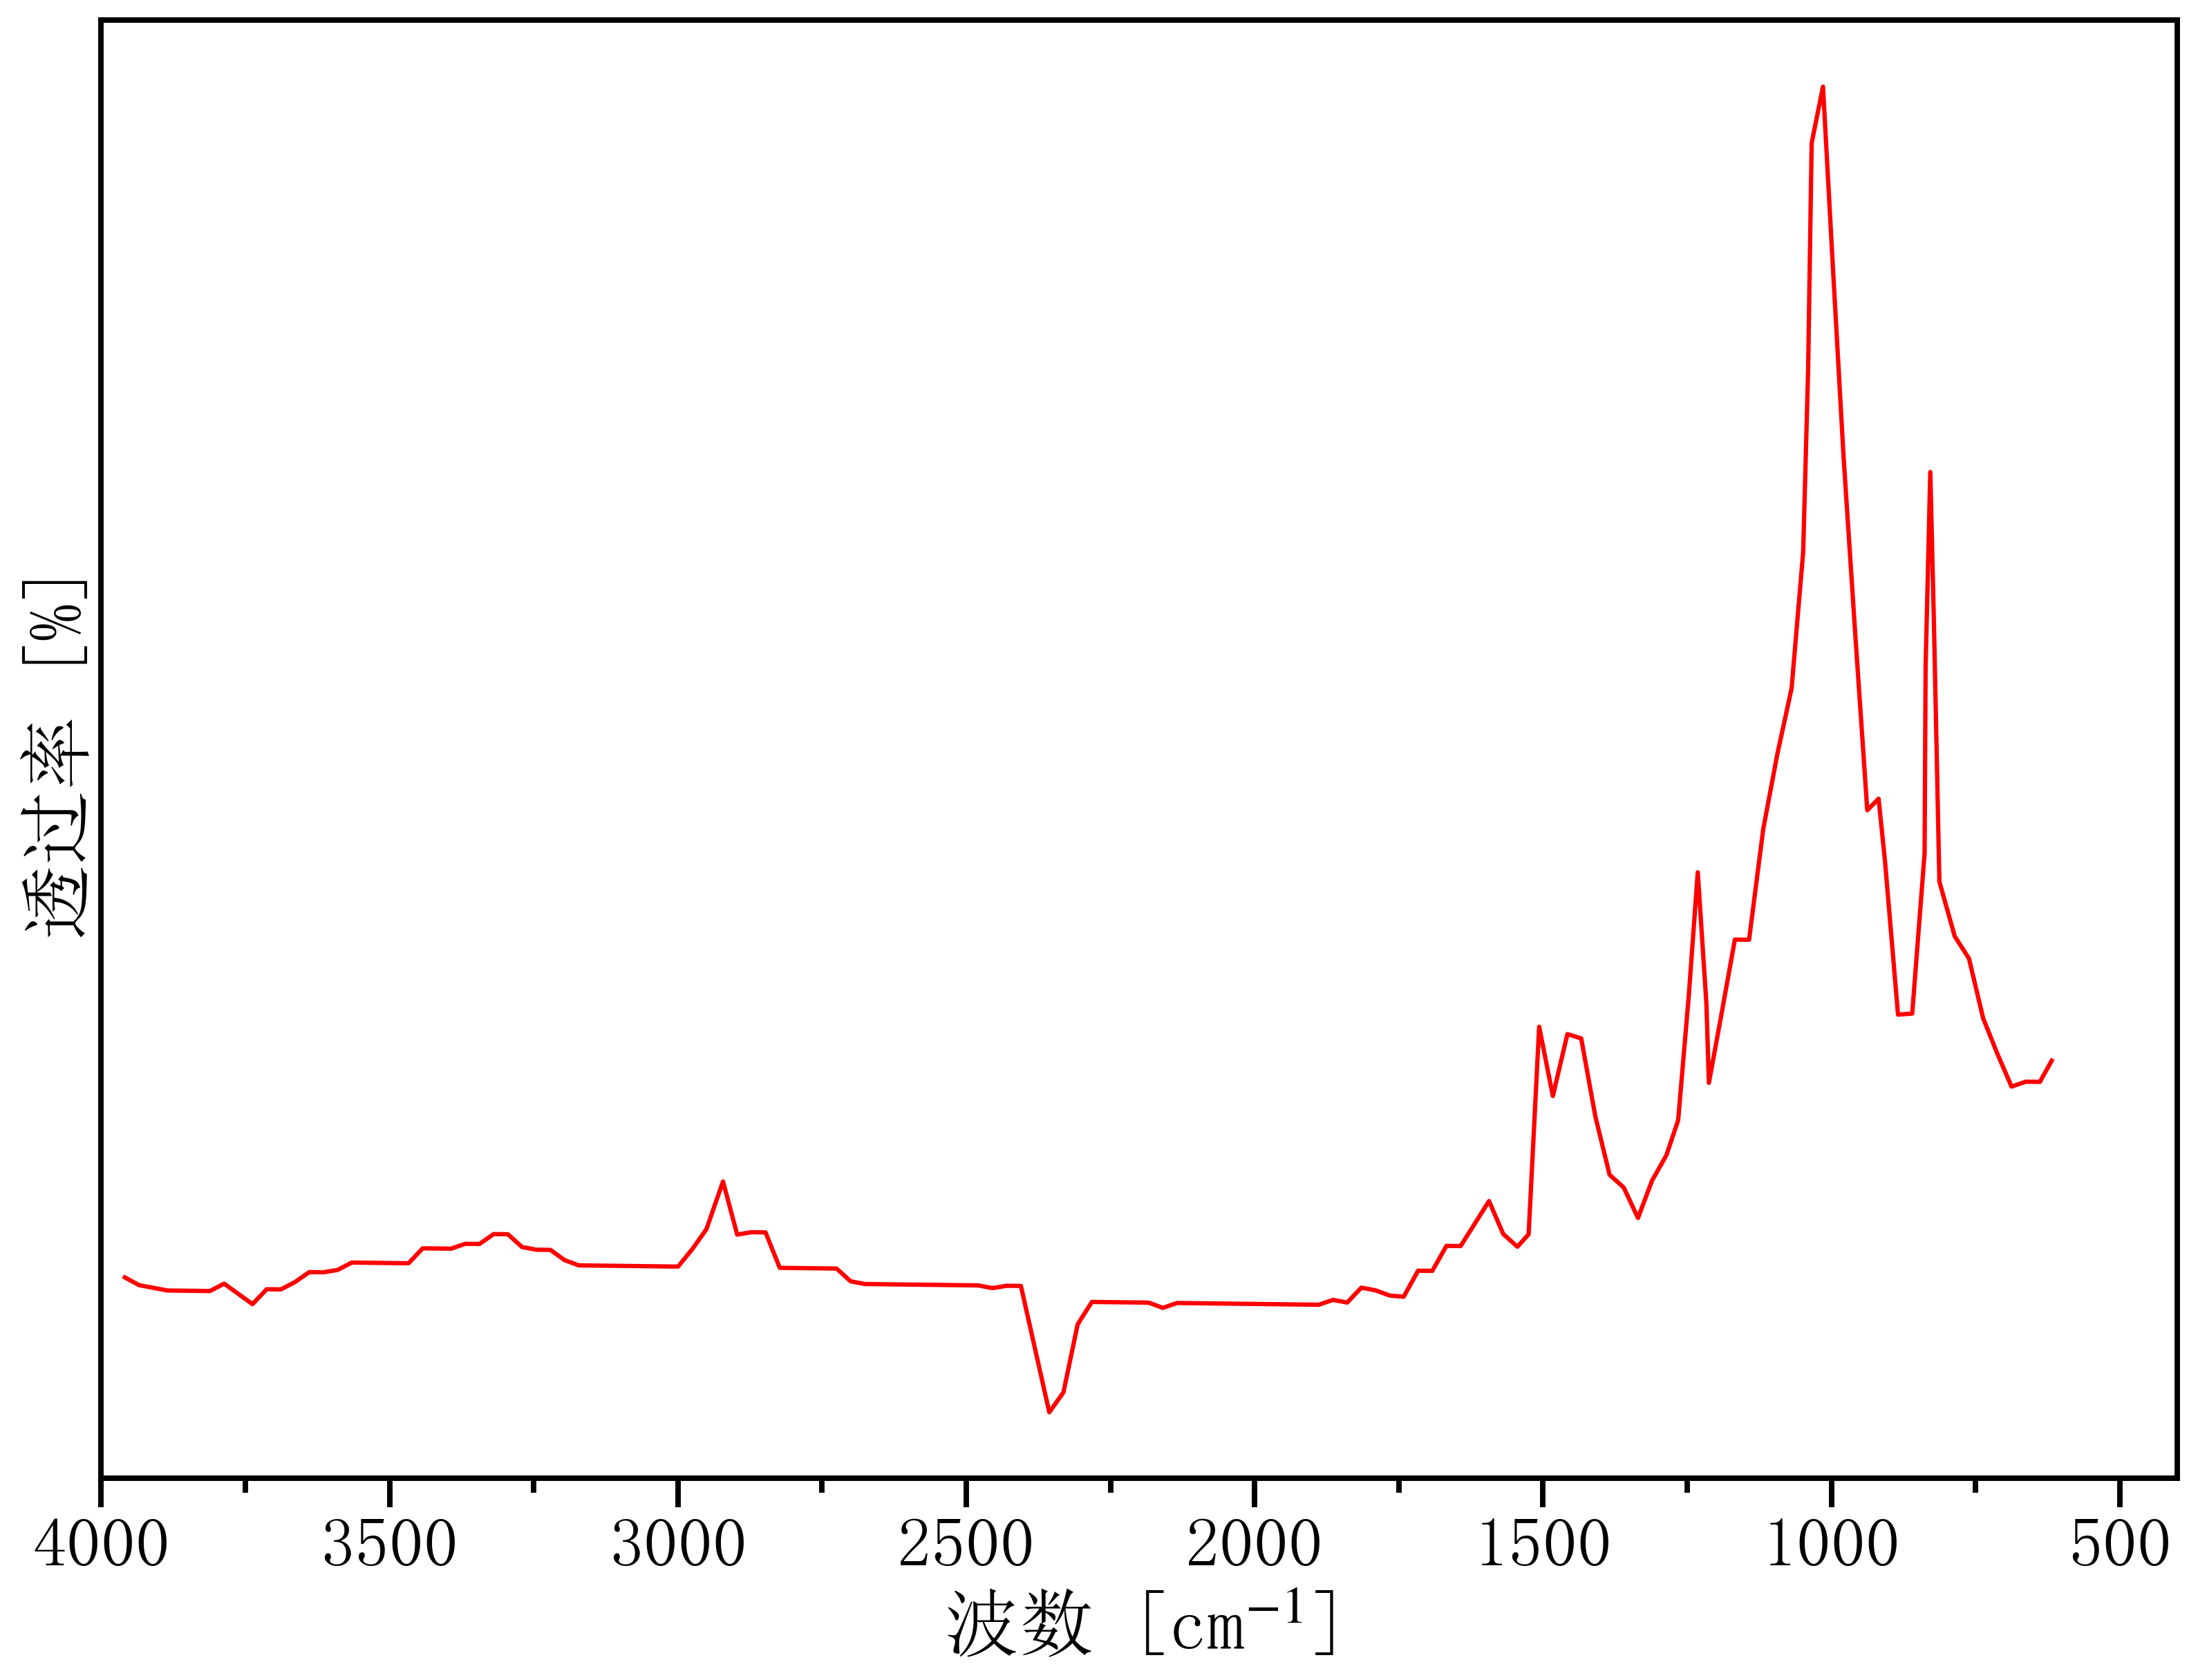

The table this chart was drawn from, first rows:
3983.4955418339023, 0.9963191844947763
3959, 0.01097
3934, 0.01034
3910, 0.01012
3885, 0.009902
3861, 0.009888
3836, 0.009873
3811, 0.009859
3787, 0.01046
3762, 0.009626
3738, 0.008792
3713, 0.01001
3688, 0.009993
3664, 0.01059
3639, 0.0114
3615, 0.01138
3590, 0.01157
3565, 0.01218
3541, 0.01216
3516, 0.01215
3492, 0.01213
3467, 0.01212
3442, 0.01333
3418, 0.01332
3393, 0.0133
3369, 0.0137
3344, 0.01369
3319, 0.01449
3295, 0.01448
3270, 0.01344
3246, 0.01322
3221, 0.0132
3196, 0.01237
3172, 0.01195
3147, 0.01193
3123, 0.01192
3098, 0.0119
3073, 0.01189
3049, 0.01188
3024, 0.01186
3000, 0.01185
2975, 0.01327
2950, 0.01489
2922, 0.01877
2897, 0.01445
2873, 0.01464
2848, 0.01463
2823, 0.01174
2799, 0.01173
2774, 0.01172
2750, 0.0117
2725, 0.01169
2700, 0.01065
2676, 0.01043
2651, 0.01042
2627, 0.0104
2602, 0.01039
2577, 0.01037
2553, 0.01036
2528, 0.01034
2504, 0.01033
... 86 more rows
